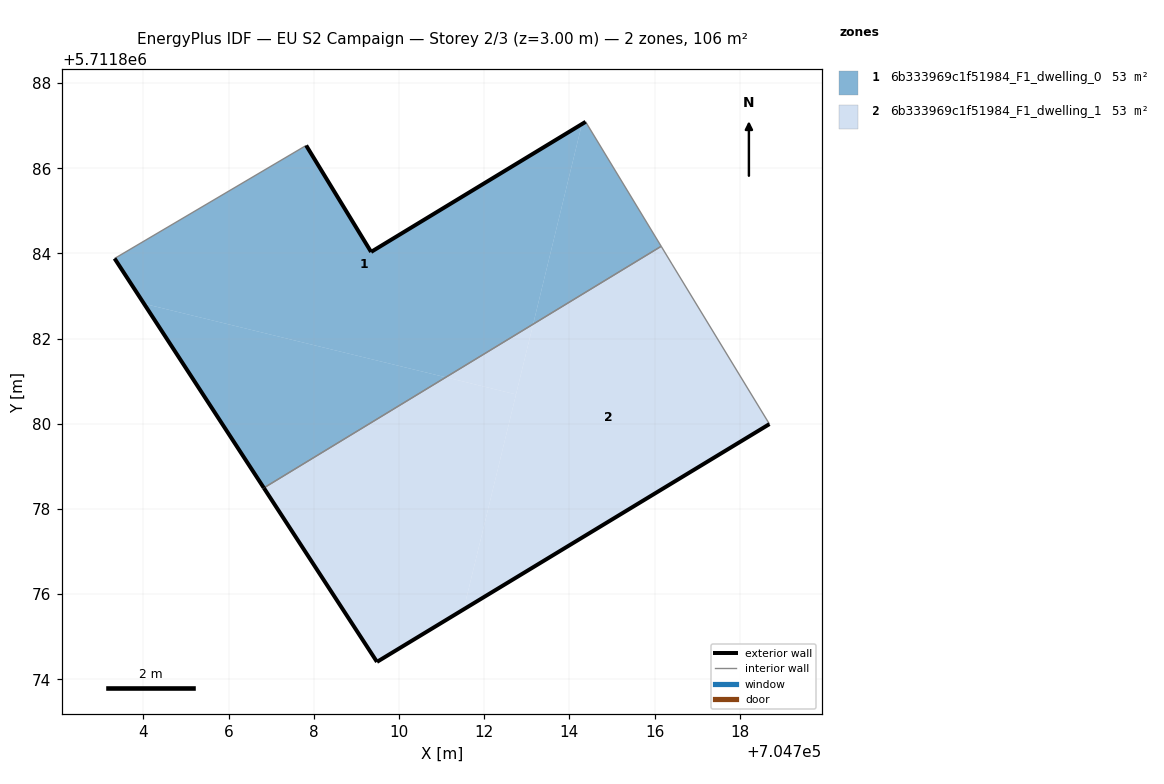
=== STOREY PLAN SPEC (per zone: floor XY polygon, exterior-wall plan segments, windows/doors) ===
zone 1: 6b333969c1f51984_F1_dwelling_0  (52.9 m²)
  floor: (704713.15, 5711882.34) (704714.29, 5711887.04) (704709.34, 5711884.04) (704707.82, 5711886.54) (704703.32, 5711883.88) (704704.01, 5711882.82) (704711.10, 5711881.09)
  floor: (704711.10, 5711881.09) (704704.01, 5711882.82) (704706.83, 5711878.49)
  floor: (704716.16, 5711884.17) (704714.38, 5711887.09) (704714.29, 5711887.04) (704713.15, 5711882.34)
  exterior wall: (704706.83, 5711878.49) – (704703.32, 5711883.88)  [6.4 m]
  exterior wall: (704707.82, 5711886.54) – (704709.34, 5711884.04)  [2.9 m]
  exterior wall: (704709.34, 5711884.04) – (704714.38, 5711887.09)  [5.9 m]
  interior walls: 3
zone 2: 6b333969c1f51984_F1_dwelling_1  (52.9 m²)
  floor: (704711.52, 5711875.64) (704712.75, 5711880.69) (704711.10, 5711881.09) (704706.83, 5711878.49) (704709.48, 5711874.41)
  floor: (704718.70, 5711879.99) (704716.41, 5711883.75) (704716.16, 5711884.17) (704713.15, 5711882.34) (704711.52, 5711875.64)
  floor: (704712.75, 5711880.69) (704713.15, 5711882.34) (704711.10, 5711881.09)
  exterior wall: (704709.48, 5711874.41) – (704706.83, 5711878.49)  [4.9 m]
  exterior wall: (704718.70, 5711879.99) – (704709.48, 5711874.41)  [10.8 m]
  interior walls: 3

=== DERIVED (storey summary) ===
Building: EU S2 Campaign
Storey: 2 of 3  (floor level z = 3.00 m)
Storey gross floor area: 105.9 m²
Zones on this storey: 2
  - 6b333969c1f51984_F1_dwelling_0: floor 52.9 m²; exterior wall 15.2 m (45.7 m²); WWR 0.0%
  - 6b333969c1f51984_F1_dwelling_1: floor 52.9 m²; exterior wall 15.6 m (46.9 m²); WWR 0.0%
Zone adjacency (shared interzone walls):
  - 6b333969c1f51984_F1_dwelling_0 ↔ 6b333969c1f51984_F1_dwelling_1